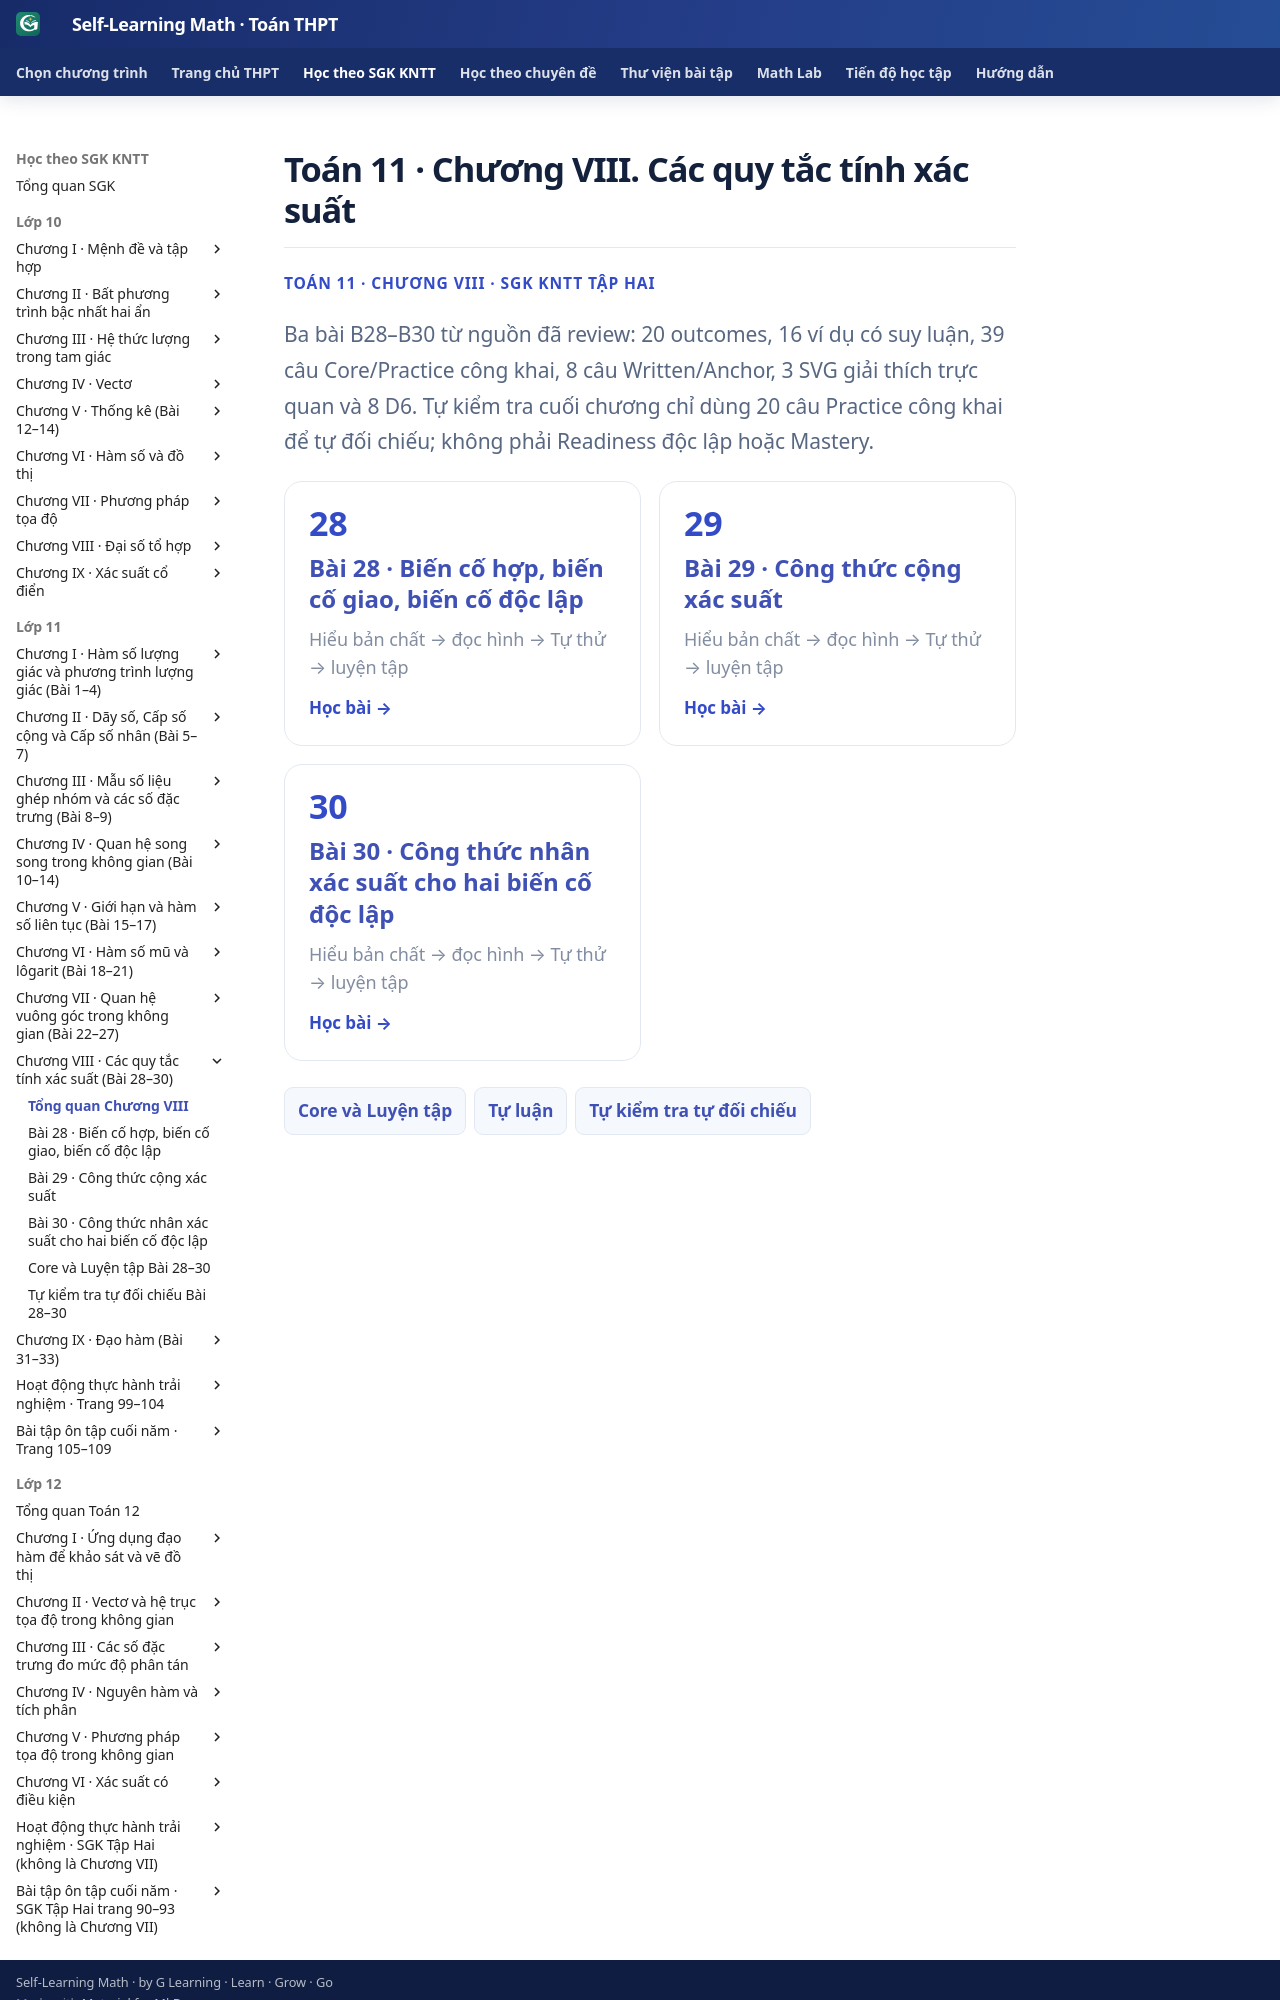

repository: TMA2015/self-learning-math · page: thpt-preview/sgk/lop-11/chuong-viii/index.html · generator: mkdocs

# Toán 11 · Chương VIII. Các quy tắc tính xác suất

<div class="thpt-r4-screen" data-thpt-r4><p class="thpt-r4-eyebrow">TOÁN 11 · CHƯƠNG VIII · SGK KNTT TẬP HAI</p><p class="thpt-r4-lead">Ba bài B28–B30 từ nguồn đã review: 20 outcomes, 16 ví dụ có suy luận, 39 câu Core/Practice công khai, 8 câu Written/Anchor, 3 SVG giải thích trực quan và 8 D6. Tự kiểm tra cuối chương chỉ dùng 20 câu Practice công khai để tự đối chiếu; không phải Readiness độc lập hoặc Mastery.</p><div class="thpt-r4-grid">
<a class="thpt-r4-tile" href="bai-28/"><span aria-hidden="true">28</span><strong>Bài 28 · Biến cố hợp, biến cố giao, biến cố độc lập</strong><small>Hiểu bản chất → đọc hình → Tự thử → luyện tập</small><em>Học bài →</em></a>
<a class="thpt-r4-tile" href="bai-29/"><span aria-hidden="true">29</span><strong>Bài 29 · Công thức cộng xác suất</strong><small>Hiểu bản chất → đọc hình → Tự thử → luyện tập</small><em>Học bài →</em></a>
<a class="thpt-r4-tile" href="bai-30/"><span aria-hidden="true">30</span><strong>Bài 30 · Công thức nhân xác suất cho hai biến cố độc lập</strong><small>Hiểu bản chất → đọc hình → Tự thử → luyện tập</small><em>Học bài →</em></a></div><nav class="thpt-r4-lesson-tabs"><a href="luyen-tap/">Core và Luyện tập</a><a href="../../../thu-vien/tu-luan-g11-chuong-viii/">Tự luận</a><a href="tu-kiem-tra-chuong/">Tự kiểm tra tự đối chiếu
